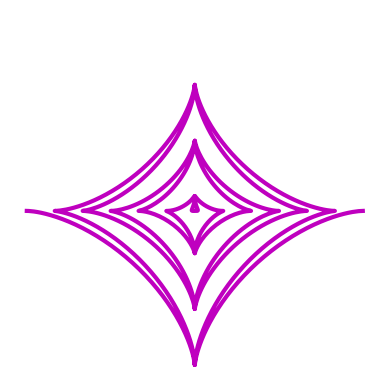
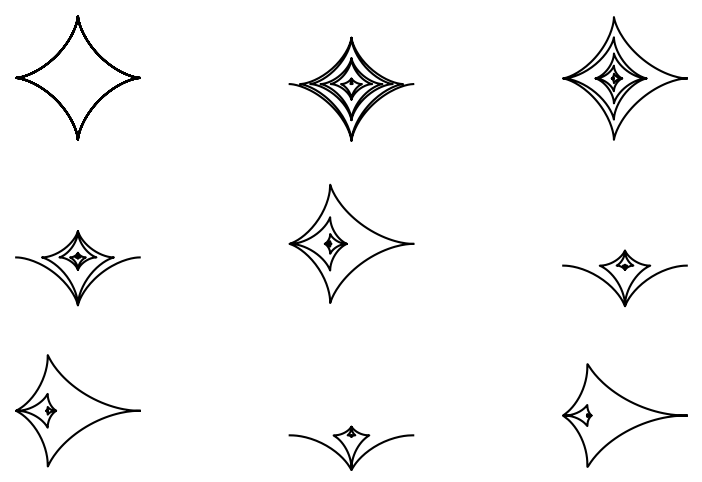
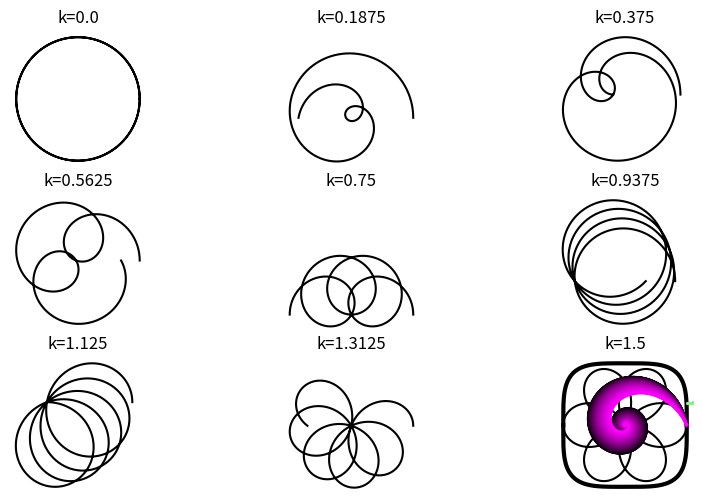

Recreate these plots in Python, in order.


import numpy as np
import matplotlib.pyplot as plt

t = np.linspace(-6*np.pi,6*np.pi,1000)

a = t

x = a * np.cos(t)**3
y = a * np.sin(t)**3

plt.plot(x,y,'m',linewidth=3)
plt.axis('off')
plt.axis('square')

plt.show()

fig,ax = plt.subplots(3,3,figsize=(10,6))
row, col = np.indices((3, 3))

for i in range(9):
    x = t**i * np.cos(t)**3
    y = t**i * np.sin(t)**3
    
    r = row.ravel()[i]
    c = col.ravel()[i]
    
    ax[r,c].plot(x,y,'k')
    ax[r,c].axis('off')
    ax[r,c].axis('square')
    ax[r,c].set_xlabel('a=t$^%s$'%i)
    
plt.show()

k = 2

# If k is an integer, the curve will be rose-shaped with
#   2k petals if k is even, and
#    k petals if k is odd.

t = np.linspace(0,4*np.pi,1000)

x = np.cos(k*t) * np.cos(t)
y = np.cos(k*t) * np.sin(t)

plt.plot(x,y,'m',linewidth=3)
plt.axis('square')
plt.axis('off')
plt.show()


fig,ax = plt.subplots(3,3,figsize=(10,6))
row, col = np.indices((3, 3))

kk = np.linspace(0,1.5,9)

for i in range(9):
    
    k = kk[i]#i/2
    
    x = np.cos(k*t) * np.cos(t)
    y = np.cos(k*t) * np.sin(t)
    
    r = row.ravel()[i]
    c = col.ravel()[i]
    
    ax[r,c].plot(x,y,'k')
    ax[r,c].axis('off')
    ax[r,c].axis('square')
    ax[r,c].set_title('k=%s'%k)
    
plt.show()

x = np.linspace(-1,1,2001)

y = ( 1 - x**4 )**(1/4)

plt.plot(x,y,'k',linewidth=3)
plt.plot(x,-y,'k',linewidth=3)

plt.axis('square')
plt.axis('off')
plt.show()

t = np.linspace(0,10*np.pi,1000)

k = -3

x = np.cos(t) * np.exp(t/k)
y = np.sin(t) * np.exp(t/k)

plt.plot(x,y,'m',linewidth=3)
plt.axis('square')
plt.axis('off')
plt.show()


N = 150

# eds = exponential decays
eds = np.linspace(-6,-2,N)

for i in range(N):
    x = np.cos(t) * np.exp(t/eds[i])
    y = np.sin(t) * np.exp(t/eds[i])
    plt.plot(x,y,color=[i/N,0,i/N])
    
plt.axis('square')
plt.axis('off')
plt.show()

%matplotlib notebook

N = 500
rs = np.linspace(1,4,1000)
endcap = np.arange(round(N*.9),N)

for ri in range(len(rs)):
    x = np.ones(N)/2
    
    for n in range(N-1):
        x[n+1] = rs[ri]*x[n]*(1-x[n]) + .2*np.sin(2*np.pi*x[n])**2
        
    u = np.unique(x[endcap])
    r = rs[ri]*np.ones(len(u))
    plt.plot(r,u,'.',markersize=1,color=[(np.sin(ri/len(rs)/2)+1)/2,1-ri/len(rs),.5])

plt.show()